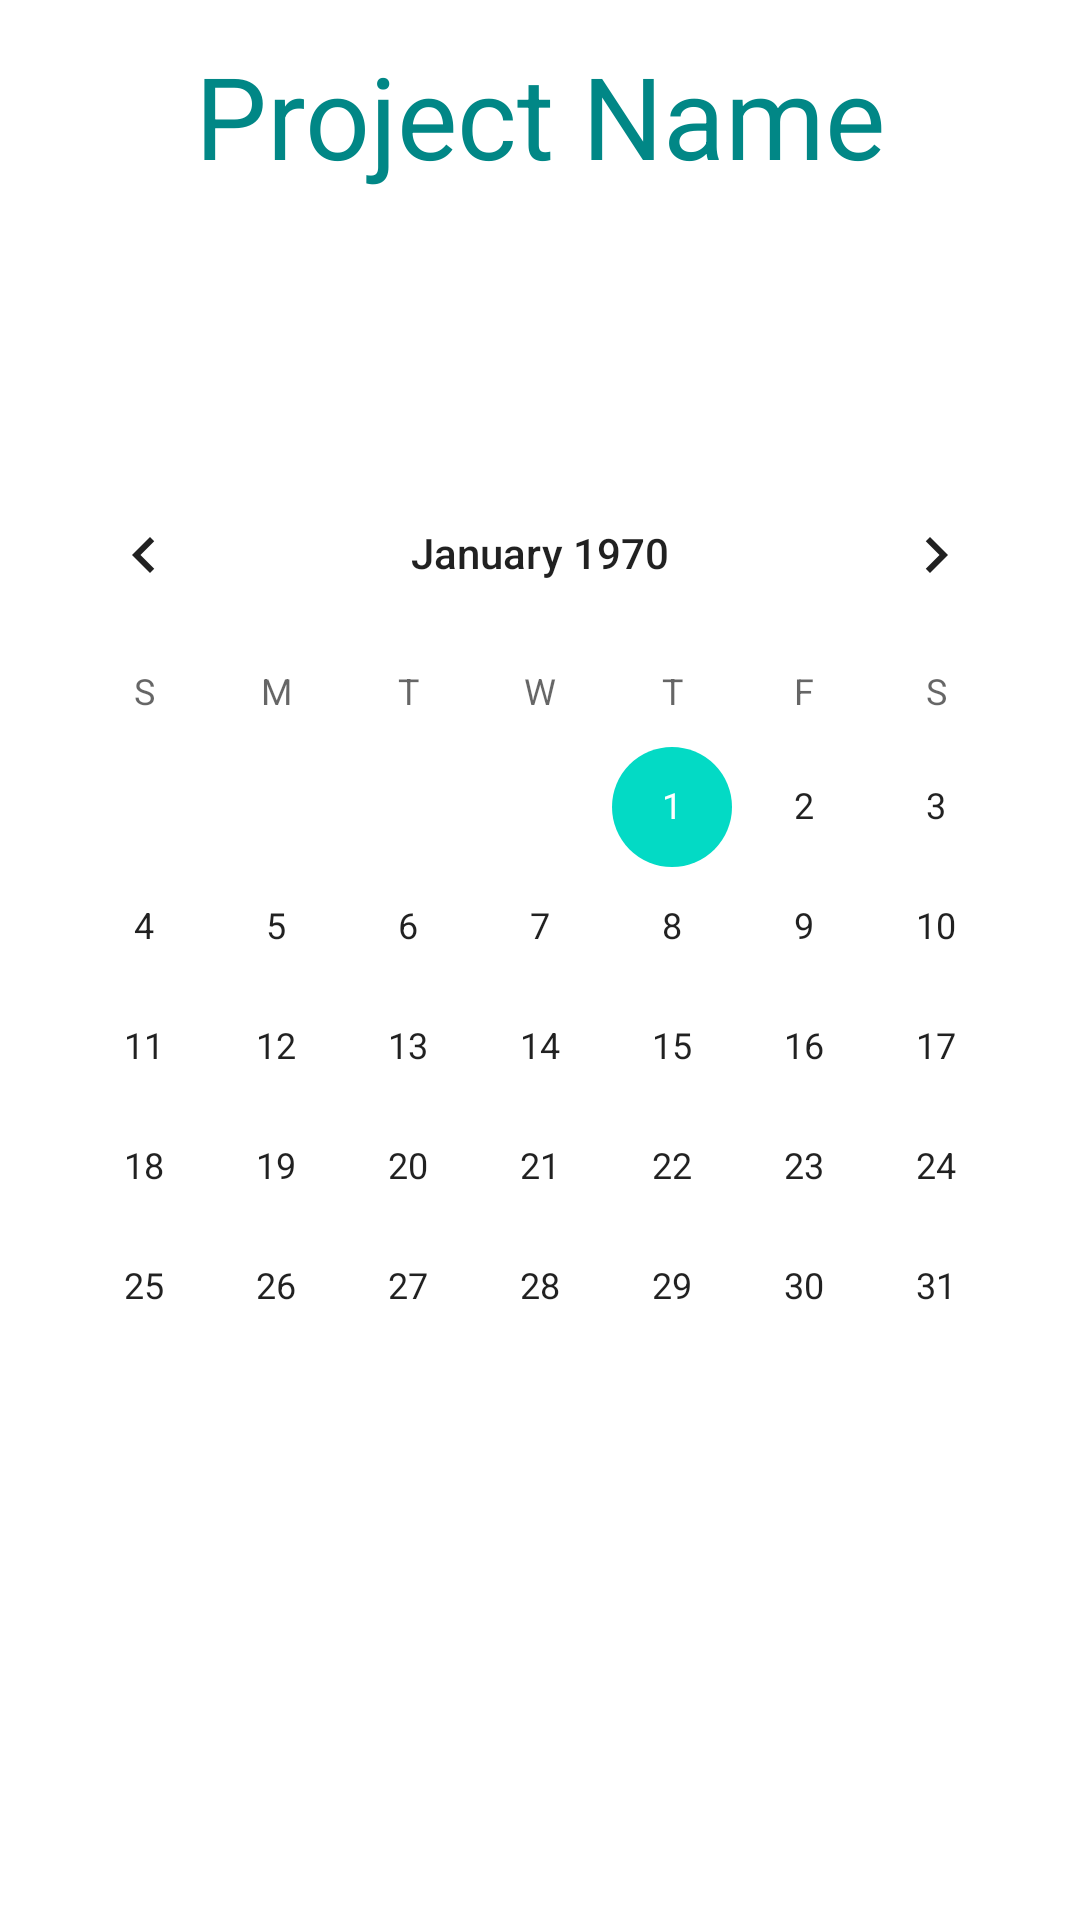

Reconstruct the res/layout file that produces this screen, plus the resources it refers to.
<!-- AndroidManifest.xml: application theme Theme.ProjectManagement -->
<!-- res/layout/activity_actual_project_screen.xml -->
<?xml version="1.0" encoding="utf-8"?>
<androidx.constraintlayout.widget.ConstraintLayout xmlns:android="http://schemas.android.com/apk/res/android"
    xmlns:app="http://schemas.android.com/apk/res-auto"
    xmlns:tools="http://schemas.android.com/tools"
    android:layout_width="match_parent"
    android:layout_height="match_parent"
    tools:context=".ActualProjectScreen">

    <TextView
        android:id="@+id/projectTitle"
        android:layout_width="wrap_content"
        android:layout_height="wrap_content"
        android:text="Project Name"
        android:textSize="38dp"
        android:textColor="@color/teal_700"
        app:layout_constraintBottom_toBottomOf="parent"
        app:layout_constraintEnd_toEndOf="parent"
        app:layout_constraintStart_toStartOf="parent"
        app:layout_constraintTop_toTopOf="parent"
        app:layout_constraintVertical_bias="0.022" />

    <CalendarView
        android:id="@+id/calendarView"
        android:layout_width="wrap_content"
        android:layout_height="wrap_content"
        app:layout_constraintBottom_toBottomOf="parent"
        app:layout_constraintEnd_toEndOf="parent"
        app:layout_constraintStart_toStartOf="parent"
        app:layout_constraintTop_toTopOf="parent" />


</androidx.constraintlayout.widget.ConstraintLayout>
<!-- resources referenced by this layout -->
<resources>
  <style name="Theme.ProjectManagement" parent="Theme.MaterialComponents.DayNight.DarkActionBar">
          
          <item name="colorPrimary">@color/purple_500</item>
          <item name="colorPrimaryVariant">@color/purple_700</item>
          <item name="colorOnPrimary">@color/white</item>
          
          <item name="colorSecondary">@color/teal_200</item>
          <item name="colorSecondaryVariant">@color/teal_700</item>
          <item name="colorOnSecondary">@color/black</item>
          
          <item name="android:statusBarColor" tools:targetApi="l">?attr/colorPrimaryVariant</item>
          
      </style>
  <!-- not gathered from this repository: default colours our renderer supplied (Android Studio template values) -->
  <color name="purple_500">#FF6200EE</color>
  <color name="purple_700">#FF3700B3</color>
  <color name="teal_200">#FF03DAC5</color>
  <color name="teal_700">#FF018786</color>
  <color name="black">#FF000000</color>
  <color name="white">#FFFFFFFF</color>
</resources>
